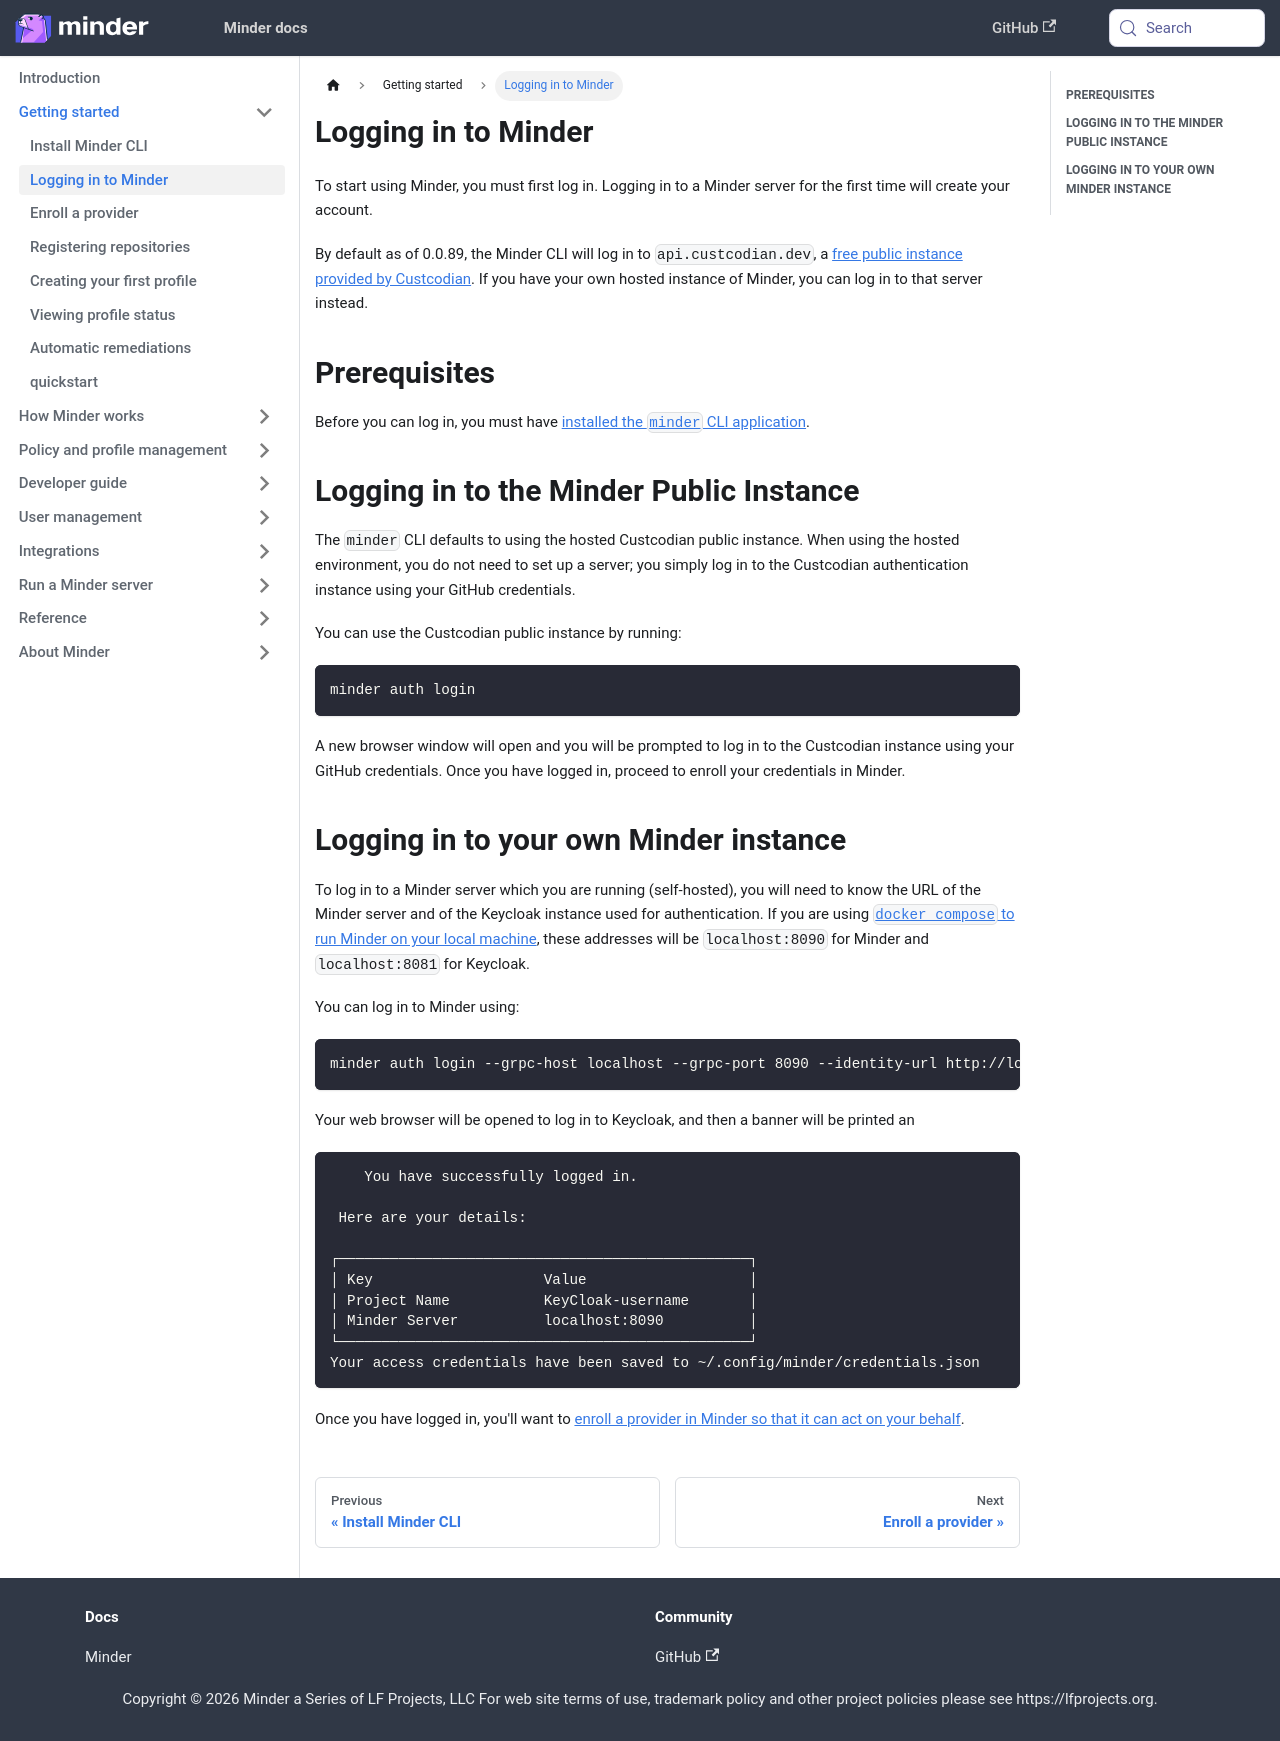

repository: mindersec/minder · page: getting_started/login.html · generator: docusaurus

---
title: Logging in to Minder
sidebar_position: 20
---

To start using Minder, you must first log in. Logging in to a Minder server for
the first time will create your account.

By default as of 0.0.89, the Minder CLI will log in to `api.custcodian.dev`, a
[free public instance provided by Custcodian](../../#minder-public-instance). If
you have your own hosted instance of Minder, you can log in to that server
instead.

## Prerequisites

Before you can log in, you must have
[installed the `minder` CLI application](install_cli).

## Logging in to the Minder Public Instance

The `minder` CLI defaults to using the hosted Custcodian public instance. When
using the hosted environment, you do not need to set up a server; you simply log
in to the Custcodian authentication instance using your GitHub credentials.

You can use the Custcodian public instance by running:

```bash
minder auth login
```

A new browser window will open and you will be prompted to log in to the
Custcodian instance using your GitHub credentials. Once you have logged in,
proceed to enroll your credentials in Minder.

## Logging in to your own Minder instance

To log in to a Minder server which you are running (self-hosted), you will need
to know the URL of the Minder server and of the Keycloak instance used for
authentication. If you are using
[`docker compose` to run Minder on your local machine](../run_minder_server/run_the_server.md),
these addresses will be `localhost:8090` for Minder and `localhost:8081` for
Keycloak.

You can log in to Minder using:

```bash
minder auth login --grpc-host localhost --grpc-port 8090 --identity-url http://localhost:8081
```

Your web browser will be opened to log in to Keycloak, and then a banner will be
printed an

```plain
    You have successfully logged in.

 Here are your details:

┌────────────────────────────────────────────────┐
│ Key                    Value                   │
│ Project Name           KeyCloak-username       │
│ Minder Server          localhost:8090          │
└────────────────────────────────────────────────┘
Your access credentials have been saved to ~/.config/minder/credentials.json
```

Once you have logged in, you'll want to
[enroll a provider in Minder so that it can act on your behalf](./enroll_provider).
